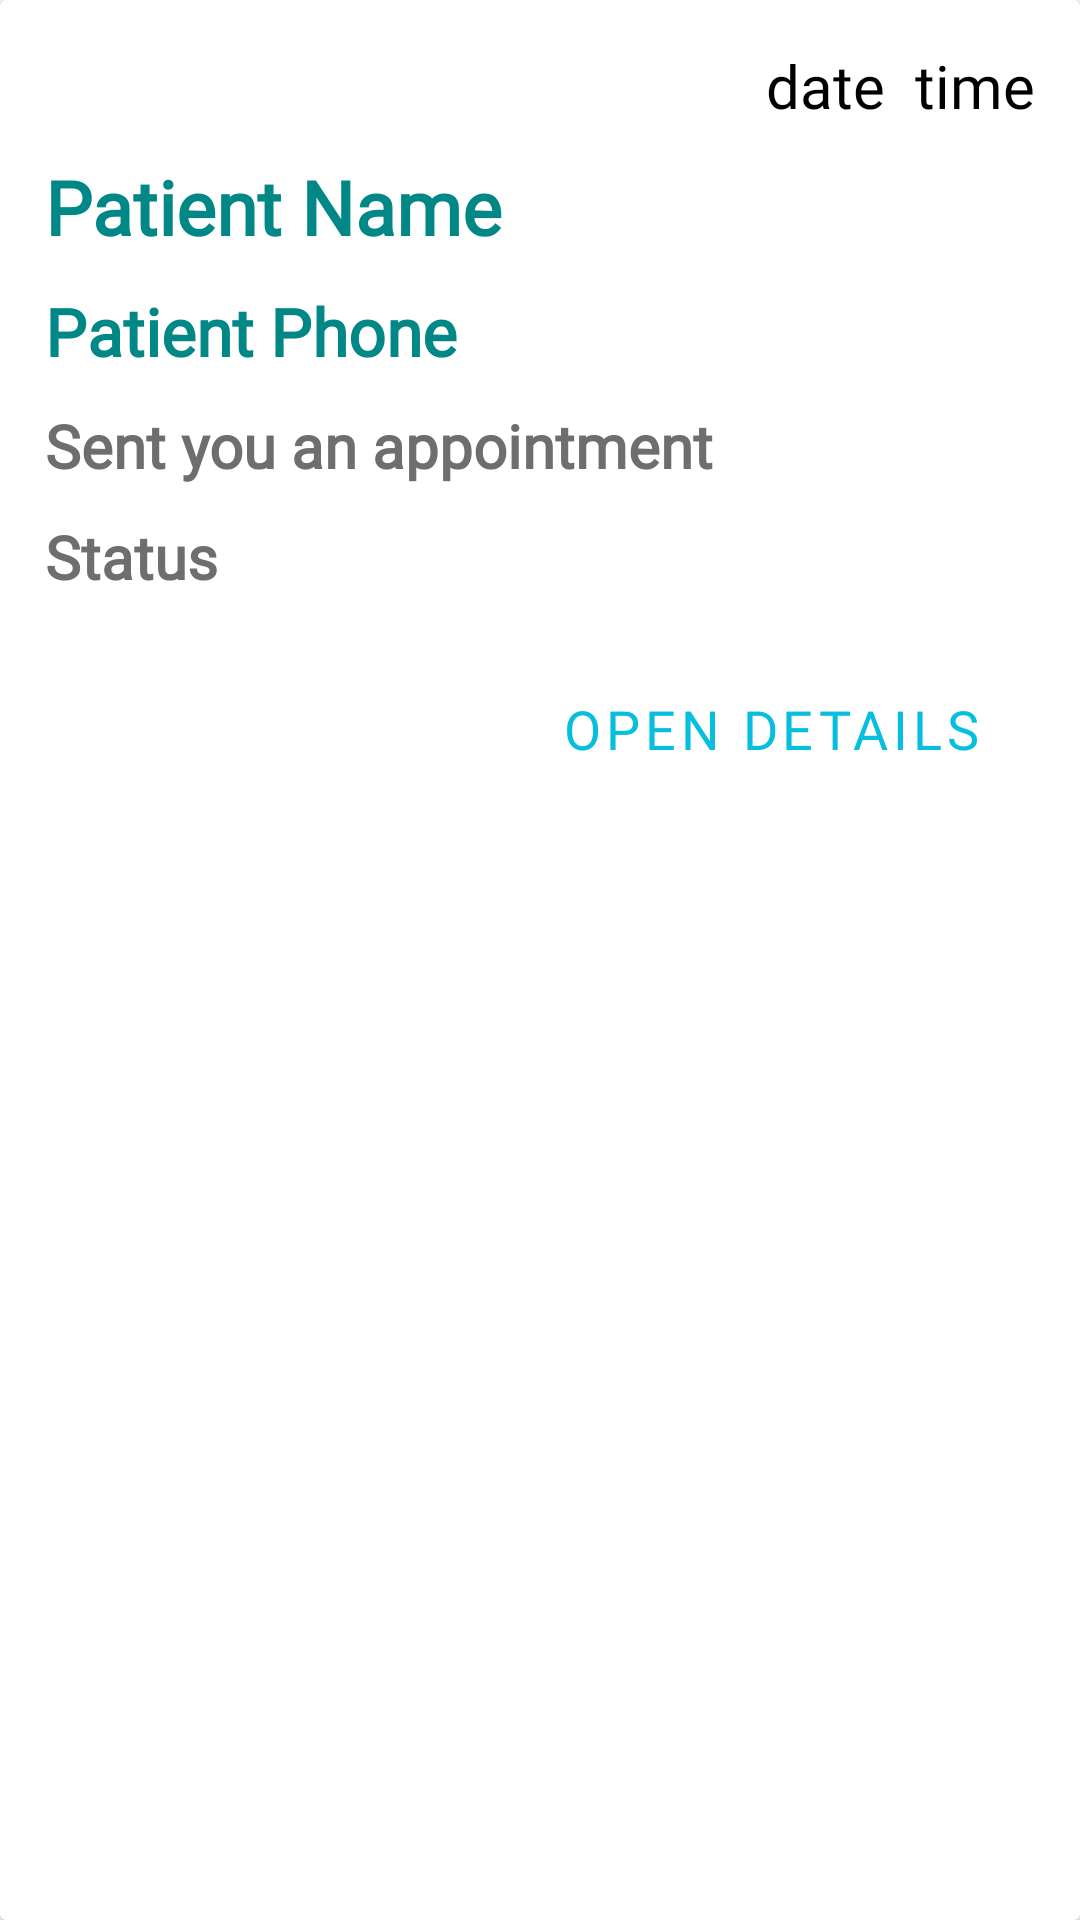

The Android layout XML behind this screen, and the referenced resources:
<!-- AndroidManifest.xml: application theme Theme.OkiDoc -->
<!-- res/layout/doc_notif_layout.xml -->
<?xml version="1.0" encoding="utf-8"?>
<androidx.cardview.widget.CardView
    android:layout_marginTop="5dp"
    xmlns:android="http://schemas.android.com/apk/res/android"
    xmlns:app="http://schemas.android.com/apk/res-auto"
    app:cardBackgroundColor="@color/white"
    android:layout_width="match_parent"
    android:layout_height="wrap_content">

    <LinearLayout
        android:layout_width="match_parent"
        android:layout_height="wrap_content"
        android:orientation="vertical"
        android:padding="15dp">













        <LinearLayout
            android:gravity="end"
            android:layout_width="match_parent"
            android:layout_height="wrap_content"
            android:orientation="horizontal">

            <TextView
                android:layout_marginEnd="10dp"
                android:layout_width="wrap_content"
                android:layout_height="wrap_content"
                android:text="date"
                android:textSize="20sp"
                android:fontFamily="@font/lora"
                android:textColor="@color/black"
                android:id="@+id/date"/>

            <TextView
                android:layout_width="wrap_content"
                android:layout_height="wrap_content"
                android:text="time"
                android:textSize="20sp"
                android:fontFamily="@font/lora"
                android:textColor="@color/black"
                android:id="@+id/time"/>

        </LinearLayout>

        <TextView
            android:layout_width="wrap_content"
            android:layout_height="wrap_content"
            android:text="Patient Name"
            android:textStyle="bold"
            android:textSize="25sp"
            android:fontFamily="@font/lora"
            android:textColor="@color/teal_700"
            android:layout_marginTop="10dp"
            android:id="@+id/name"/>

        <TextView
            android:layout_width="wrap_content"
            android:layout_height="wrap_content"
            android:text="Patient Phone"
            android:textStyle="bold"
            android:textSize="22sp"
            android:fontFamily="@font/lora"
            android:textColor="@color/teal_700"
            android:layout_marginTop="10dp"
            android:id="@+id/phone"/>

        <TextView
            android:layout_width="wrap_content"
            android:layout_height="wrap_content"
            android:text="Sent you an appointment"
            android:textStyle="bold"
            android:textSize="20sp"
            android:fontFamily="@font/roboto"
            android:textColor="#6E6E6E"
            android:layout_marginTop="10dp"/>

        <TextView
            android:id="@+id/status"
            android:layout_width="wrap_content"
            android:layout_height="wrap_content"
            android:text="Status"
            android:textStyle="bold"
            android:textSize="20sp"
            android:fontFamily="@font/roboto"
            android:textColor="#6E6E6E"
            android:layout_marginTop="10dp"/>

        <com.google.android.material.button.MaterialButton
            android:layout_marginTop="20dp"
            style="@style/Widget.MaterialComponents.Button.TextButton"
            android:id="@+id/openBtn"
            android:layout_width="wrap_content"
            android:layout_height="wrap_content"
            app:icon="@drawable/outline_book_online_24"
            app:iconTint="@color/color3"
            android:textColor="@color/color3"
            android:text="Open Details"
            android:layout_gravity="end"
            android:layout_marginEnd="10dp"
            android:textSize="18sp"
            android:fontFamily="@font/lora"/>

    </LinearLayout>

</androidx.cardview.widget.CardView>
<!-- resources referenced by this layout -->
<resources>
  <color name="black">#FF000000</color>
  <color name="color3">#06BEDE</color>
  <color name="teal_700">#FF018786</color>
  <color name="white">#FFFFFFFF</color>
  <string name="app_name">OkiDoc</string>
  <style name="Theme.OkiDoc" parent="Theme.MaterialComponents.DayNight.NoActionBar">
          
          <item name="colorPrimary">@color/purple_500</item>
          <item name="colorPrimaryVariant">@color/color3</item>
          <item name="colorOnPrimary">@color/white</item>
          
          <item name="colorSecondary">@color/teal_200</item>
          <item name="colorSecondaryVariant">@color/teal_700</item>
          <item name="colorOnSecondary">@color/black</item>
          
          <item name="android:statusBarColor" tools:targetApi="l">?attr/colorPrimaryVariant</item>
          
      </style>
  <color name="purple_500">#FF6200EE</color>
  <color name="teal_200">#FF03DAC5</color>
</resources>
